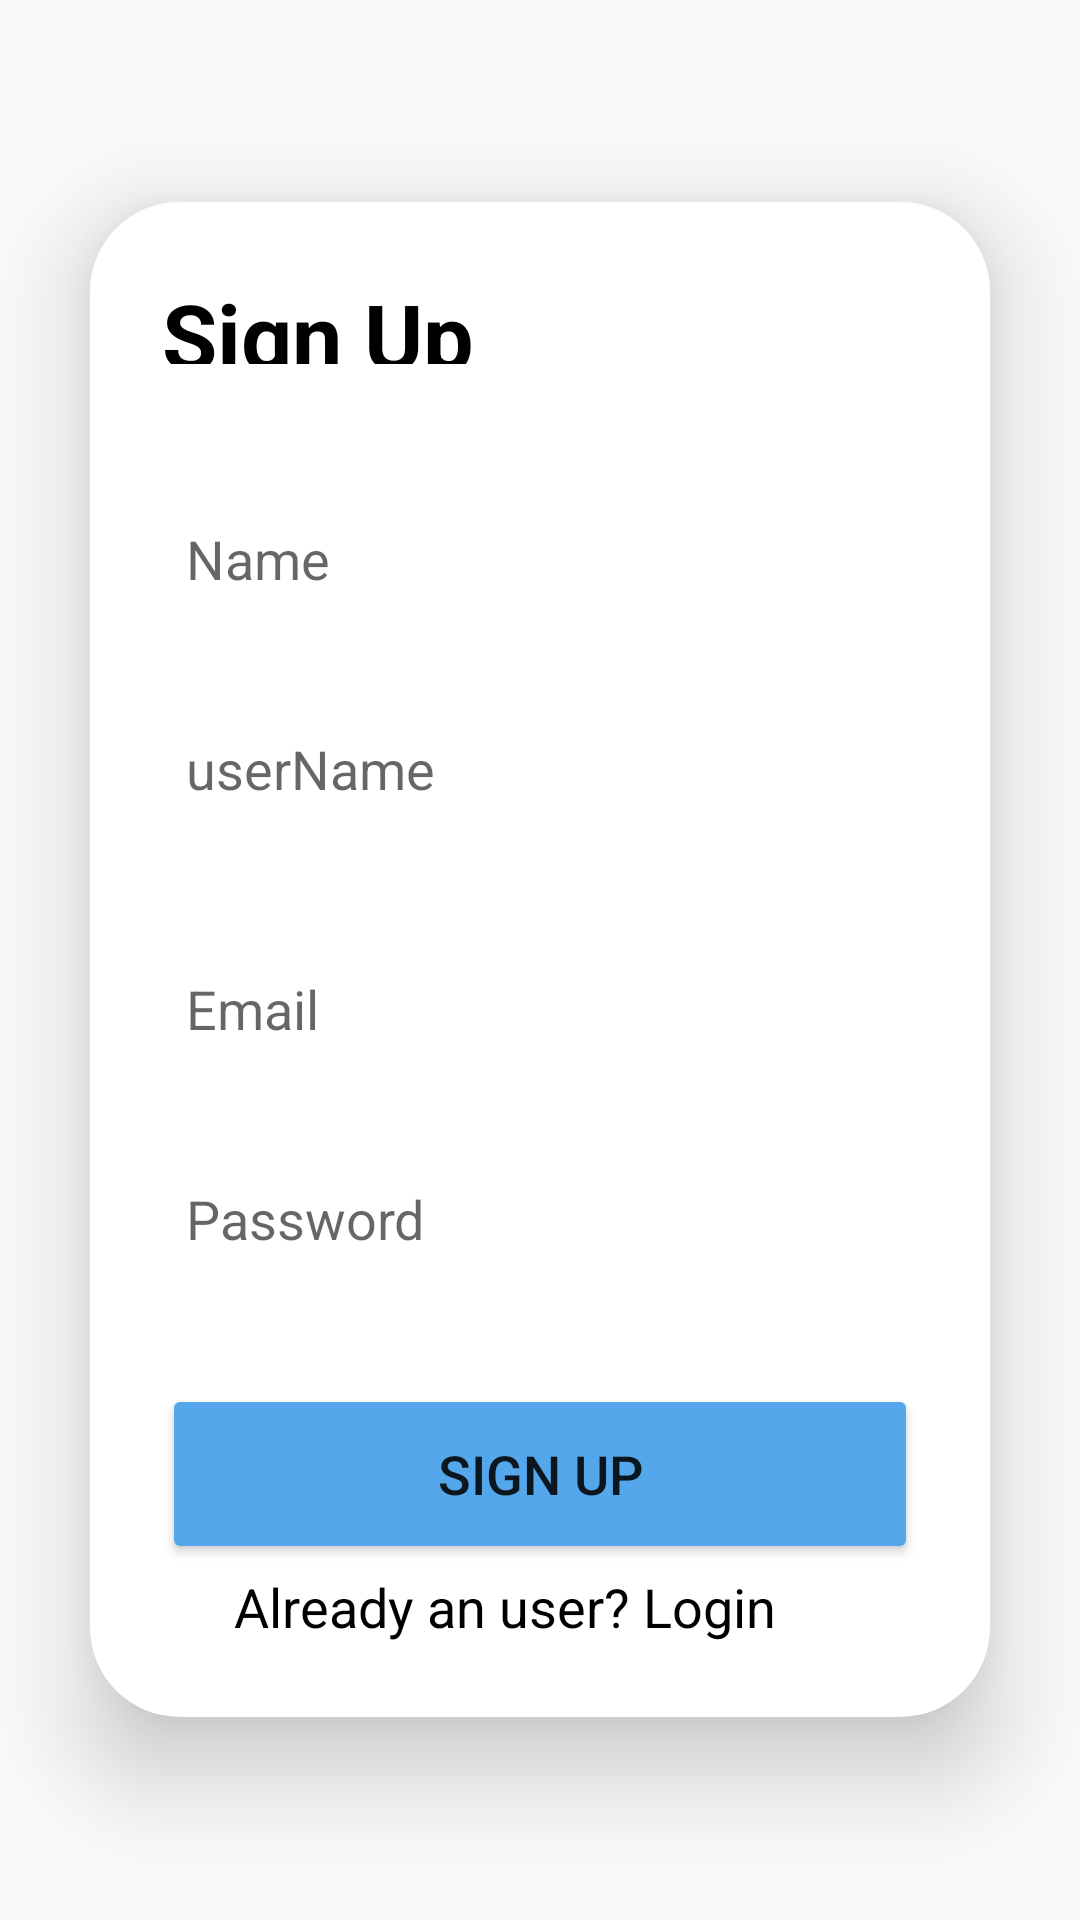

This screen was rendered from an Android layout file. Write that file and the resources it references.
<!-- AndroidManifest.xml: application theme Theme.FirebaseAuthentication -->
<!-- res/layout/activity_sign_up.xml -->
<?xml version="1.0" encoding="utf-8"?>
<LinearLayout xmlns:android="http://schemas.android.com/apk/res/android"
    xmlns:app="http://schemas.android.com/apk/res-auto"
    xmlns:tools="http://schemas.android.com/tools"
    android:layout_width="match_parent"
    android:layout_height="match_parent"
    android:gravity="center"
    android:orientation="vertical"
    tools:context=".SignUpActivity">

    <androidx.cardview.widget.CardView
        android:layout_width="match_parent"
        android:layout_height="505dp"
        android:layout_margin="30dp"
        app:cardCornerRadius="30dp"
        app:cardElevation="20dp">

        <LinearLayout
            android:layout_width="match_parent"
            android:layout_height="wrap_content"
            android:layout_gravity="center_horizontal"
            android:background="@color/white"
            android:orientation="vertical"
            android:padding="24dp">

            <TextView
                android:layout_width="wrap_content"
                android:layout_height="30dp"
                android:text="Sign Up"
                android:textAlignment="center"
                android:textColor="@color/black"
                android:textSize="30sp"
                android:textStyle="bold" />
            <EditText
                android:id="@+id/signup_Name"
                android:layout_width="match_parent"
                android:layout_height="50dp"
                android:layout_marginTop="40dp"
                android:background="@drawable/custom_edittext"
                android:drawablePadding="8dp"
                android:hint="Name"
                android:padding="8dp" />

            <EditText
                android:id="@+id/signupUsername"
                android:layout_width="match_parent"
                android:layout_height="50dp"
                android:layout_marginTop="20dp"
                android:background="@drawable/custom_edittext"
                android:drawablePadding="8dp"
                android:hint="userName"
                android:padding="8dp"
                android:textColor="@color/black" />

            <EditText

                android:id="@+id/signup_email"
                android:layout_width="match_parent"
                android:layout_height="50dp"
                android:layout_marginTop="30dp"
                android:background="@drawable/custom_edittext"
                android:drawablePadding="8dp"
                android:hint="Email"
                android:padding="8dp" />

            <EditText
                android:id="@+id/signup_password"
                android:layout_width="match_parent"
                android:layout_height="50dp"
                android:layout_marginTop="20dp"
                android:background="@drawable/custom_edittext"
                android:drawablePadding="8dp"
                android:hint="Password"
                android:padding="8dp"
                android:textColor="@color/black" />


            <Button
                android:id="@+id/signup_button"
                android:layout_width="match_parent"
                android:layout_height="60dp"
                android:layout_marginTop="30dp"
                android:backgroundTint="#54A7EA"
                android:text="Sign Up"
                android:textSize="18sp" />

            <TextView
                android:id="@+id/loginRedirectText"
                android:layout_width="204dp"
                android:layout_height="wrap_content"
                android:layout_gravity="center"
                android:layout_marginTop="2dp"
                android:text="Already an user? Login"
                android:textColor="@color/black"
                android:textSize="18sp" />
        </LinearLayout>

    </androidx.cardview.widget.CardView>

</LinearLayout>
<!-- resources referenced by this layout -->
<resources>
  <style name="Theme.FirebaseAuthentication" parent="Theme.AppCompat.Light.DarkActionBar">
          
          <item name="colorPrimary">@color/purple_500</item>
          <item name="colorPrimaryDark">@color/purple_700</item>
          <item name="colorAccent">@color/teal_200</item>
          
      </style>
  <!-- not gathered from this repository: default colours our renderer supplied (Android Studio template values) -->
  <color name="purple_500">#FF6200EE</color>
  <color name="purple_700">#FF3700B3</color>
  <color name="teal_200">#FF03DAC5</color>
  <color name="black">#FF000000</color>
  <color name="white">#FFFFFFFF</color>
</resources>
